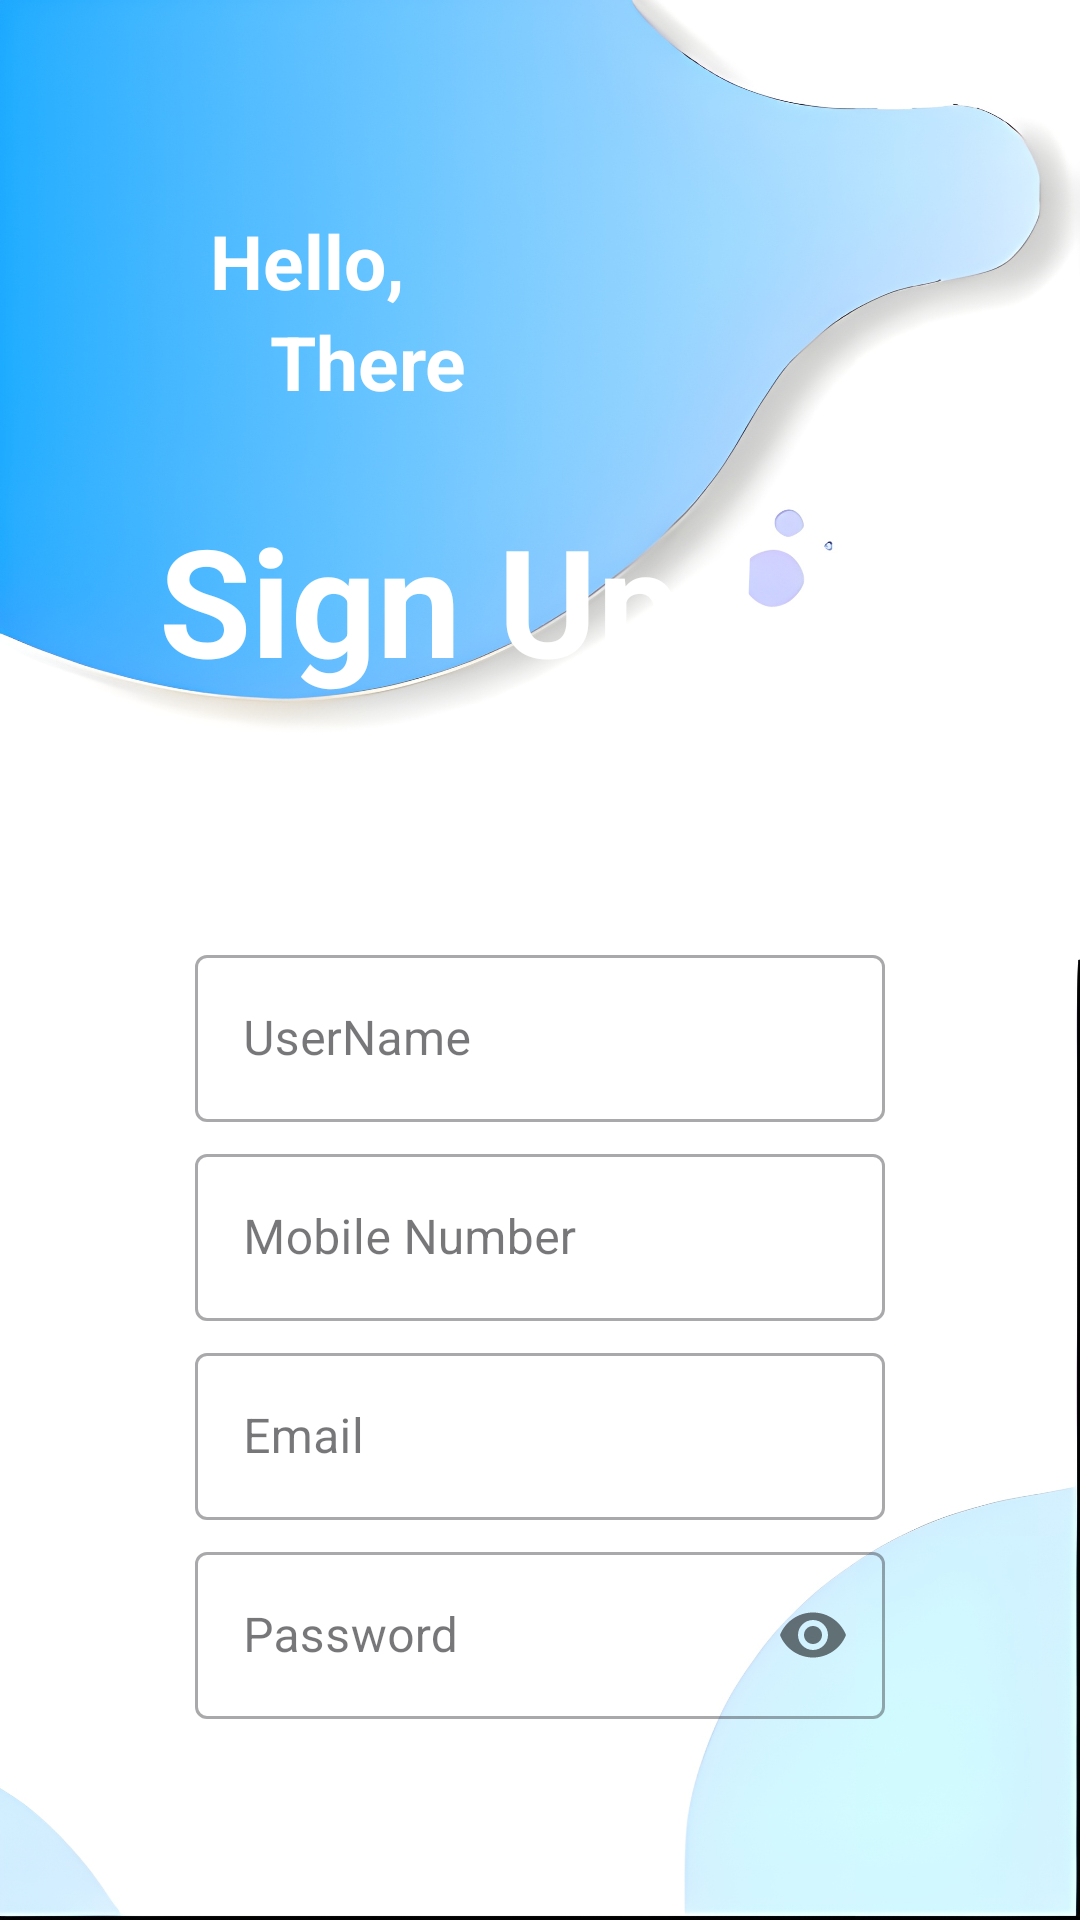

Reconstruct the res/layout file that produces this screen, plus the resources it refers to.
<!-- AndroidManifest.xml: application theme Theme.VernicolorAPP -->
<!-- res/layout/activity_register_page.xml -->
<?xml version="1.0" encoding="utf-8"?>
<LinearLayout xmlns:android="http://schemas.android.com/apk/res/android"
    xmlns:app="http://schemas.android.com/apk/res-auto"
    xmlns:tools="http://schemas.android.com/tools"
    android:id="@+id/main"
    android:layout_width="match_parent"
    android:layout_height="match_parent"
    android:background="@drawable/screen22"
    android:orientation="vertical"
    android:padding="40dp"
    tools:context=".RegisterPage">

    <TextView
        android:layout_width="match_parent"
        android:layout_height="wrap_content"
        android:layout_marginLeft="30dp"
        android:layout_marginTop="30dp"
        android:text="Hello,"
        android:textColor="@color/white"
        android:textSize="25dp"
        android:textStyle="bold"
        tools:ignore="TextSizeCheck" />


    <TextView
        android:layout_width="match_parent"
        android:layout_height="wrap_content"
        android:layout_marginLeft="50dp"
        android:text="There"
        android:textColor="@color/white"
        android:textSize="25dp"
        android:textStyle="bold"
        tools:ignore="TextSizeCheck" />


    <TextView
        android:layout_width="match_parent"
        android:layout_height="wrap_content"
        android:layout_marginLeft="13dp"
        android:layout_marginTop="29dp"
        android:text="Sign Up !"
        android:textColor="@color/white"
        android:textSize="50sp"
        android:textStyle="bold" />


    <com.google.android.material.textfield.TextInputLayout
        style="@style/Widget.MaterialComponents.TextInputLayout.OutlinedBox"
        android:layout_width="match_parent"
        android:layout_height="wrap_content"
        android:layout_marginTop="80dp">

        <com.google.android.material.textfield.TextInputEditText
            android:id="@+id/username"
            android:layout_width="match_parent"
            android:layout_height="wrap_content"
            android:layout_margin="25dp"
            android:hint="UserName"
            android:inputType="textPersonName" />

    </com.google.android.material.textfield.TextInputLayout>


    <com.google.android.material.textfield.TextInputLayout
        style="@style/Widget.MaterialComponents.TextInputLayout.OutlinedBox"
        android:layout_width="match_parent"
        android:layout_height="wrap_content"
        android:layout_marginTop="-20dp">

        <com.google.android.material.textfield.TextInputEditText
            android:id="@+id/mobile"
            android:layout_width="match_parent"
            android:layout_height="wrap_content"
            android:layout_margin="25dp"
            android:hint="Mobile Number"
            android:inputType="phone"
            tools:ignore="TouchTargetSizeCheck" />
    </com.google.android.material.textfield.TextInputLayout>


    <com.google.android.material.textfield.TextInputLayout
        style="@style/Widget.MaterialComponents.TextInputLayout.OutlinedBox"
        android:layout_width="match_parent"
        android:layout_height="wrap_content"
        android:layout_marginTop="-20dp">

        <com.google.android.material.textfield.TextInputEditText
            android:id="@+id/email"
            android:layout_width="match_parent"
            android:layout_height="wrap_content"
            android:layout_margin="25dp"
            android:hint="Email"
            android:inputType="textEmailAddress"
            tools:ignore="TouchTargetSizeCheck" />
    </com.google.android.material.textfield.TextInputLayout>


    <com.google.android.material.textfield.TextInputLayout
        style="@style/Widget.MaterialComponents.TextInputLayout.OutlinedBox"
        android:layout_width="match_parent"
        android:layout_height="wrap_content"
        android:layout_marginTop="-20dp"
        app:passwordToggleEnabled="true">

        <com.google.android.material.textfield.TextInputEditText
            android:id="@+id/password"
            android:layout_width="match_parent"
            android:layout_height="wrap_content"
            android:layout_margin="25dp"
            android:hint="Password"
            android:inputType="textPassword"
            tools:ignore="TouchTargetSizeCheck" />
    </com.google.android.material.textfield.TextInputLayout>


    <com.google.android.material.textfield.TextInputLayout
        style="@style/Widget.MaterialComponents.TextInputLayout.OutlinedBox"
        android:layout_width="match_parent"
        android:layout_height="wrap_content"
        android:layout_marginTop="-20dp"
        app:passwordToggleEnabled="true">

        <com.google.android.material.textfield.TextInputEditText
            android:id="@+id/conpassword"
            android:layout_width="match_parent"
            android:layout_height="wrap_content"
            android:layout_margin="25dp"
            android:hint="Confirm Password"
            android:inputType="textPassword"
            tools:ignore="TouchTargetSizeCheck" />
    </com.google.android.material.textfield.TextInputLayout>


    <Button
        android:id="@+id/sign_up"
        android:layout_width="match_parent"
        android:layout_height="wrap_content"
        android:layout_margin="20dp"
        android:layout_marginTop="65dp"
        android:background="@drawable/round_btn"
        android:text="REGISTER"
        android:textSize="20dp"
        android:textStyle="bold"
        tools:ignore="TextSizeCheck" />


    <LinearLayout
        android:layout_width="match_parent"
        android:layout_height="wrap_content"
        android:layout_marginTop="0dp"
        android:gravity="center"
        android:orientation="horizontal">

        <TextView
            android:layout_width="wrap_content"
            android:layout_height="wrap_content"
            android:text="Already Have An Account ?"
            android:textSize="15dp"
            android:textStyle="bold"
            tools:ignore="TextSizeCheck" />

        <TextView
            android:id="@+id/sign_in"
            android:layout_width="wrap_content"
            android:layout_height="wrap_content"
            android:layout_marginLeft="10dp"
            android:text="  Sign In"
            android:textColor="@color/blue"
            android:textSize="15dp"
            android:textStyle="bold"
            tools:ignore="TextSizeCheck" />
    </LinearLayout>


</LinearLayout>
<!-- resources referenced by this layout -->
<resources>
  <color name="blue">#03A9F4</color>
  <color name="white">#FFFFFFFF</color>
  <!-- drawable screen22: png bitmap (drawable, 344439 bytes) -->
  <style name="Theme.VernicolorAPP" parent="Base.Theme.VernicolorAPP" />
  <style name="Base.Theme.VernicolorAPP" parent="Theme.Material3.DayNight.NoActionBar">
          
          
          <item name="colorPrimary">@color/blue</item>
          <item name="colorPrimaryVariant">@color/blue</item>
          <item name="colorOnPrimary">@color/white</item>
  
  
          <item name="colorSecondary">@color/teal_200</item>
          <item name="colorSecondaryVariant">@color/teal_700</item>
          <item name="colorOnSecondary">@color/black</item>
  
          <item name="android:statusBarColor">?attr/colorPrimaryVariant</item>
      </style>
  <color name="teal_200">#FF03DAC5</color>
  <color name="teal_700">#FF018786</color>
  <color name="black">#FF000000</color>
</resources>
